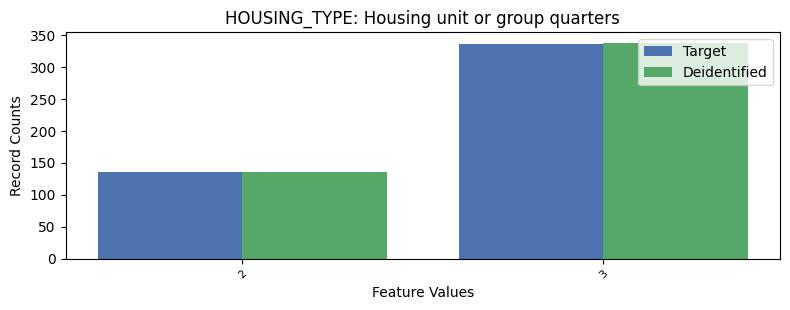

Data behind this chart, as committed beside it:
, HOUSING_TYPE, count_target, count_deidentified
0, 1, 7161, 7160
1, 3, 337, 338
2, 2, 136, 136
